The GitHub repository k-sailee/LeafDiseaseDataset contains a labelled image folder "final_dataset" with 10 categories: alternaria leaf blight, anthracnose, chlorosis, dried leaf, healthy, initial stage, leaf blight, leaf spot, pest damage, rust diseases. Examples follow, each with its label.

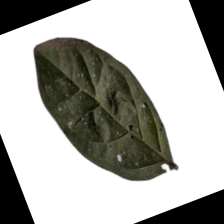
Label: leaf spot

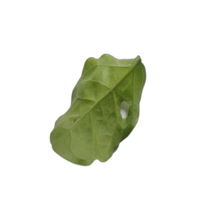
Label: pest damage

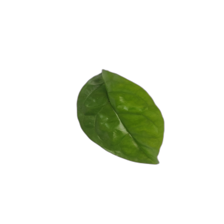
Label: healthy

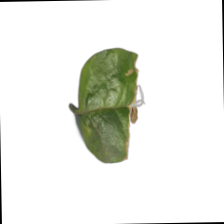
Label: anthracnose

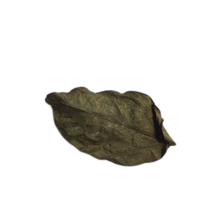
Label: dried leaf

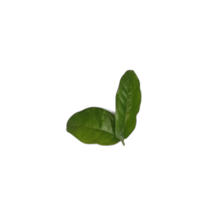
Label: initial stage
